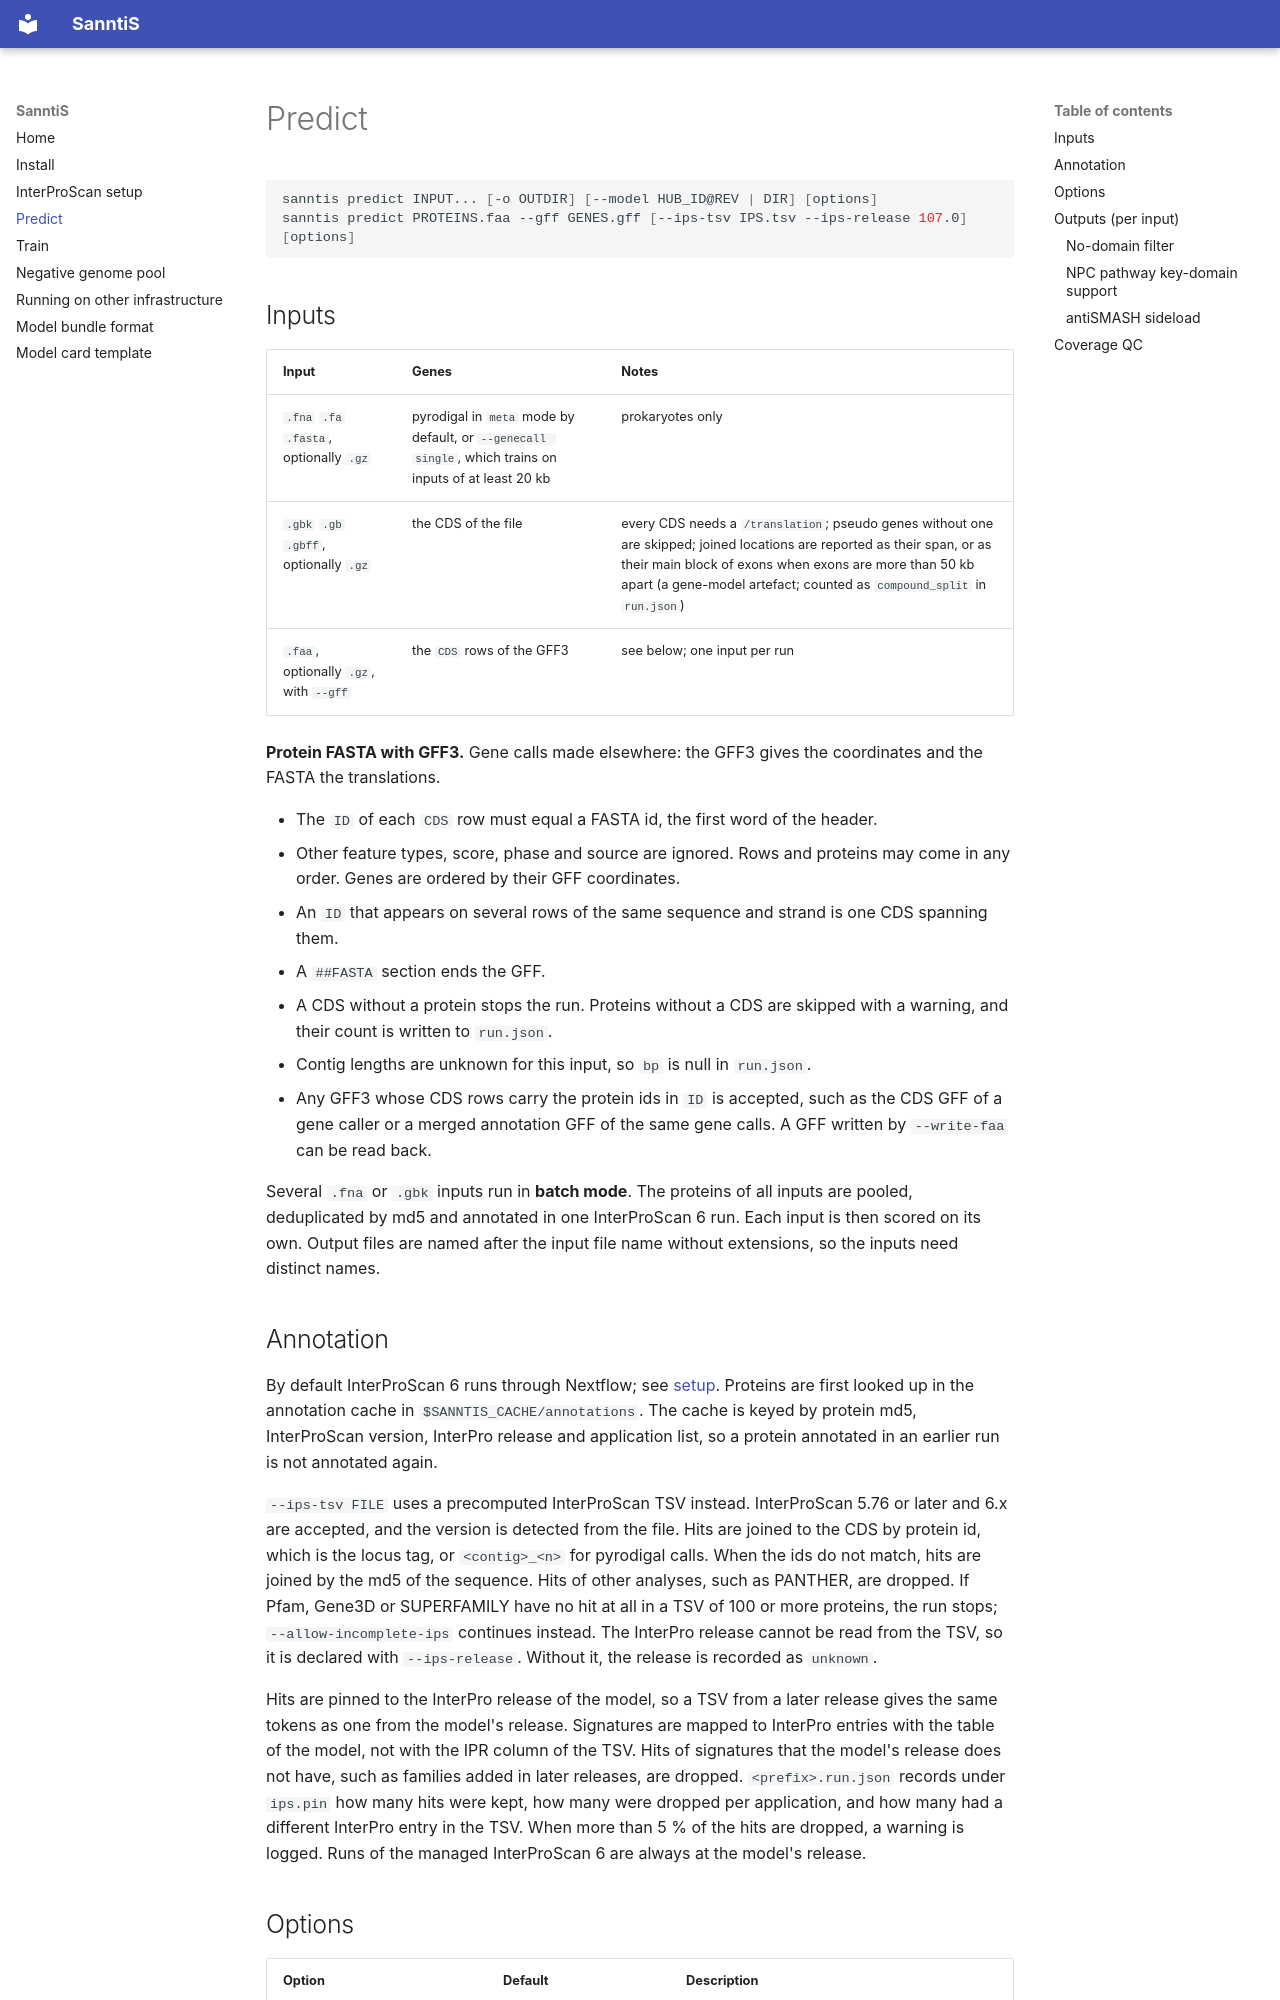

repository: Finn-Lab/SanntiS · page: predict/index.html · generator: mkdocs

# Predict

```bash
sanntis predict INPUT... [-o OUTDIR] [--model HUB_ID@REV | DIR] [options]
sanntis predict PROTEINS.faa --gff GENES.gff [--ips-tsv IPS.tsv --ips-release 107.0] [options]
```

## Inputs

| Input | Genes | Notes |
|---|---|---|
| `.fna` `.fa` `.fasta`, optionally `.gz` | pyrodigal in `meta` mode by default, or `--genecall single`, which trains on inputs of at least 20 kb | prokaryotes only |
| `.gbk` `.gb` `.gbff`, optionally `.gz` | the CDS of the file | every CDS needs a `/translation`; pseudo genes without one are skipped; joined locations are reported as their span, or as their main block of exons when exons are more than 50 kb apart (a gene-model artefact; counted as `compound_split` in `run.json`) |
| `.faa`, optionally `.gz`, with `--gff` | the `CDS` rows of the GFF3 | see below; one input per run |

**Protein FASTA with GFF3.** Gene calls made elsewhere: the GFF3 gives the coordinates and the FASTA the
translations.

- The `ID` of each `CDS` row must equal a FASTA id, the first word of the header.
- Other feature types, score, phase and source are ignored. Rows and proteins may come in any order. Genes are
  ordered by their GFF coordinates.
- An `ID` that appears on several rows of the same sequence and strand is one CDS spanning them.
- A `##FASTA` section ends the GFF.
- A CDS without a protein stops the run. Proteins without a CDS are skipped with a warning, and their count is
  written to `run.json`.
- Contig lengths are unknown for this input, so `bp` is null in `run.json`.
- Any GFF3 whose CDS rows carry the protein ids in `ID` is accepted, such as the CDS GFF of a gene caller or a
  merged annotation GFF of the same gene calls. A GFF written by `--write-faa` can be read back.

Several `.fna` or `.gbk` inputs run in **batch mode**. The proteins of all inputs are pooled, deduplicated by md5
and annotated in one InterProScan 6 run. Each input is then scored on its own. Output files are named after the
input file name without extensions, so the inputs need distinct names.

## Annotation

By default InterProScan 6 runs through Nextflow; see [setup](setup.md). Proteins are first looked up in the
annotation cache in `$SANNTIS_CACHE/annotations`. The cache is keyed by protein md5, InterProScan version,
InterPro release and application list, so a protein annotated in an earlier run is not annotated again.

`--ips-tsv FILE` uses a precomputed InterProScan TSV instead. InterProScan 5.76 or later and 6.x are accepted, and
the version is detected from the file. Hits are joined to the CDS by protein id, which is the locus tag, or
`<contig>_<n>` for pyrodigal calls. When the ids do not match, hits are joined by the md5 of the sequence. Hits of
other analyses, such as PANTHER, are dropped. If Pfam, Gene3D or SUPERFAMILY have no hit at all in a TSV of 100 or
more proteins, the run stops; `--allow-incomplete-ips` continues instead. The InterPro release cannot be read from
the TSV, so it is declared with `--ips-release`. Without it, the release is recorded as `unknown`.

Hits are pinned to the InterPro release of the model, so a TSV from a later release gives the same tokens as one
from the model's release. Signatures are mapped to InterPro entries with the table of the model, not with the IPR
column of the TSV. Hits of signatures that the model's release does not have, such as families added in later
releases, are dropped. `<prefix>.run.json` records under `ips.pin` how many hits were kept, how many were dropped
per application, and how many had a different InterPro entry in the TSV. When more than 5 % of the hits are dropped,
a warning is logged. Runs of the managed InterProScan 6 are always at the model's release.
